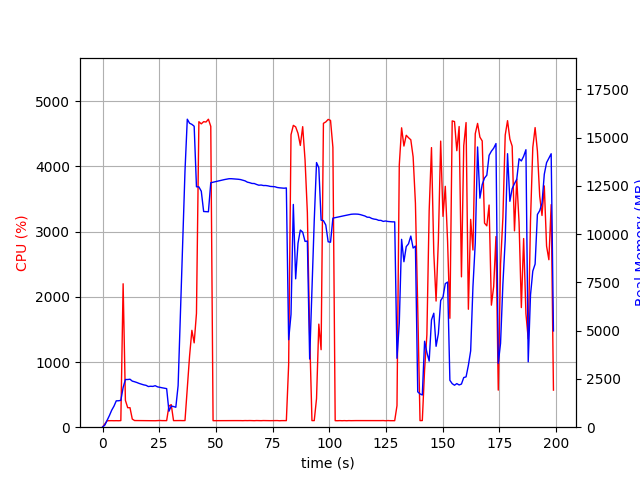

The file beside this chart, header and first rows:
elapsed_time, nproc, cpu, mem_real, mem_virtual
4.315376281738281e-05, 1, 0.0, 7.852, 3185
1.007, 1, 49.6, 109.4, 774.1
2.015, 1, 99.2, 351.4, 1894
3.023, 1, 100.2, 601.4, 3180
4.031, 1, 100.2, 879.4, 3180
5.039, 1, 99.2, 1090, 5740
6.048, 1, 100.1, 1366, 5740
7.057, 1, 99.1, 1370, 5228
8.066, 1, 101.1, 1390, 5761
9.074, 1, 2200, 2057, 9838
10.08, 1, 411.4, 2470, 10190
11.09, 1, 299.2, 2470, 10190
12.1, 1, 299.4, 2485, 10230
13.11, 1, 124.8, 2388, 10230
14.12, 1, 102.2, 2355, 10230
15.13, 1, 101.8, 2315, 10230
16.14, 1, 102.0, 2268, 10230
17.15, 1, 100.9, 2228, 10230
18.16, 1, 100.8, 2192, 10230
19.17, 1, 100.9, 2170, 10230
20.18, 1, 100.8, 2107, 10230
21.19, 1, 100.9, 2121, 10230
22.21, 1, 99.9, 2114, 10326
23.22, 1, 99.1, 2151, 10326
24.23, 1, 100.9, 2091, 10326
25.24, 1, 102.9, 2066, 10326
26.25, 1, 100.9, 2043, 10326
27.26, 1, 101.0, 2024, 10326
28.27, 1, 100.8, 1999, 10326
29.28, 1, 325.5, 827.6, 10422
30.29, 1, 346.0, 1098, 12106
31.3, 1, 100.9, 1071, 12106
32.31, 1, 101.8, 1034, 12106
33.32, 1, 101.9, 2154, 38348
34.33, 1, 101.9, 5806, 38348
35.34, 1, 100.9, 9488, 38348
36.36, 1, 101.8, 13273, 38348
37.37, 1, 592.7, 15958, 38428
38.38, 1, 1091, 15749, 38428
39.39, 1, 1486, 15690, 38428
40.4, 1, 1294, 15594, 38430
41.42, 1, 1746, 12457, 38430
42.48, 1, 4686, 12452, 38430
43.54, 1, 4654, 12227, 38430
44.59, 1, 4687, 11175, 38430
45.64, 1, 4682, 11167, 38430
46.68, 1, 4725, 11160, 38430
47.73, 1, 4614, 12665, 39708
48.74, 1, 100.1, 12693, 39708
49.74, 1, 100.1, 12725, 39708
50.75, 1, 101.2, 12750, 39708
51.76, 1, 99.1, 12778, 39708
52.77, 1, 100.1, 12810, 39708
53.78, 1, 101.2, 12830, 39708
54.79, 1, 100.2, 12853, 39708
55.79, 1, 100.2, 12874, 39708
56.8, 1, 101.1, 12875, 39708
57.81, 1, 101.1, 12867, 39708
58.82, 1, 101.2, 12856, 39708
59.83, 1, 101.9, 12846, 39708
... 137 more rows
